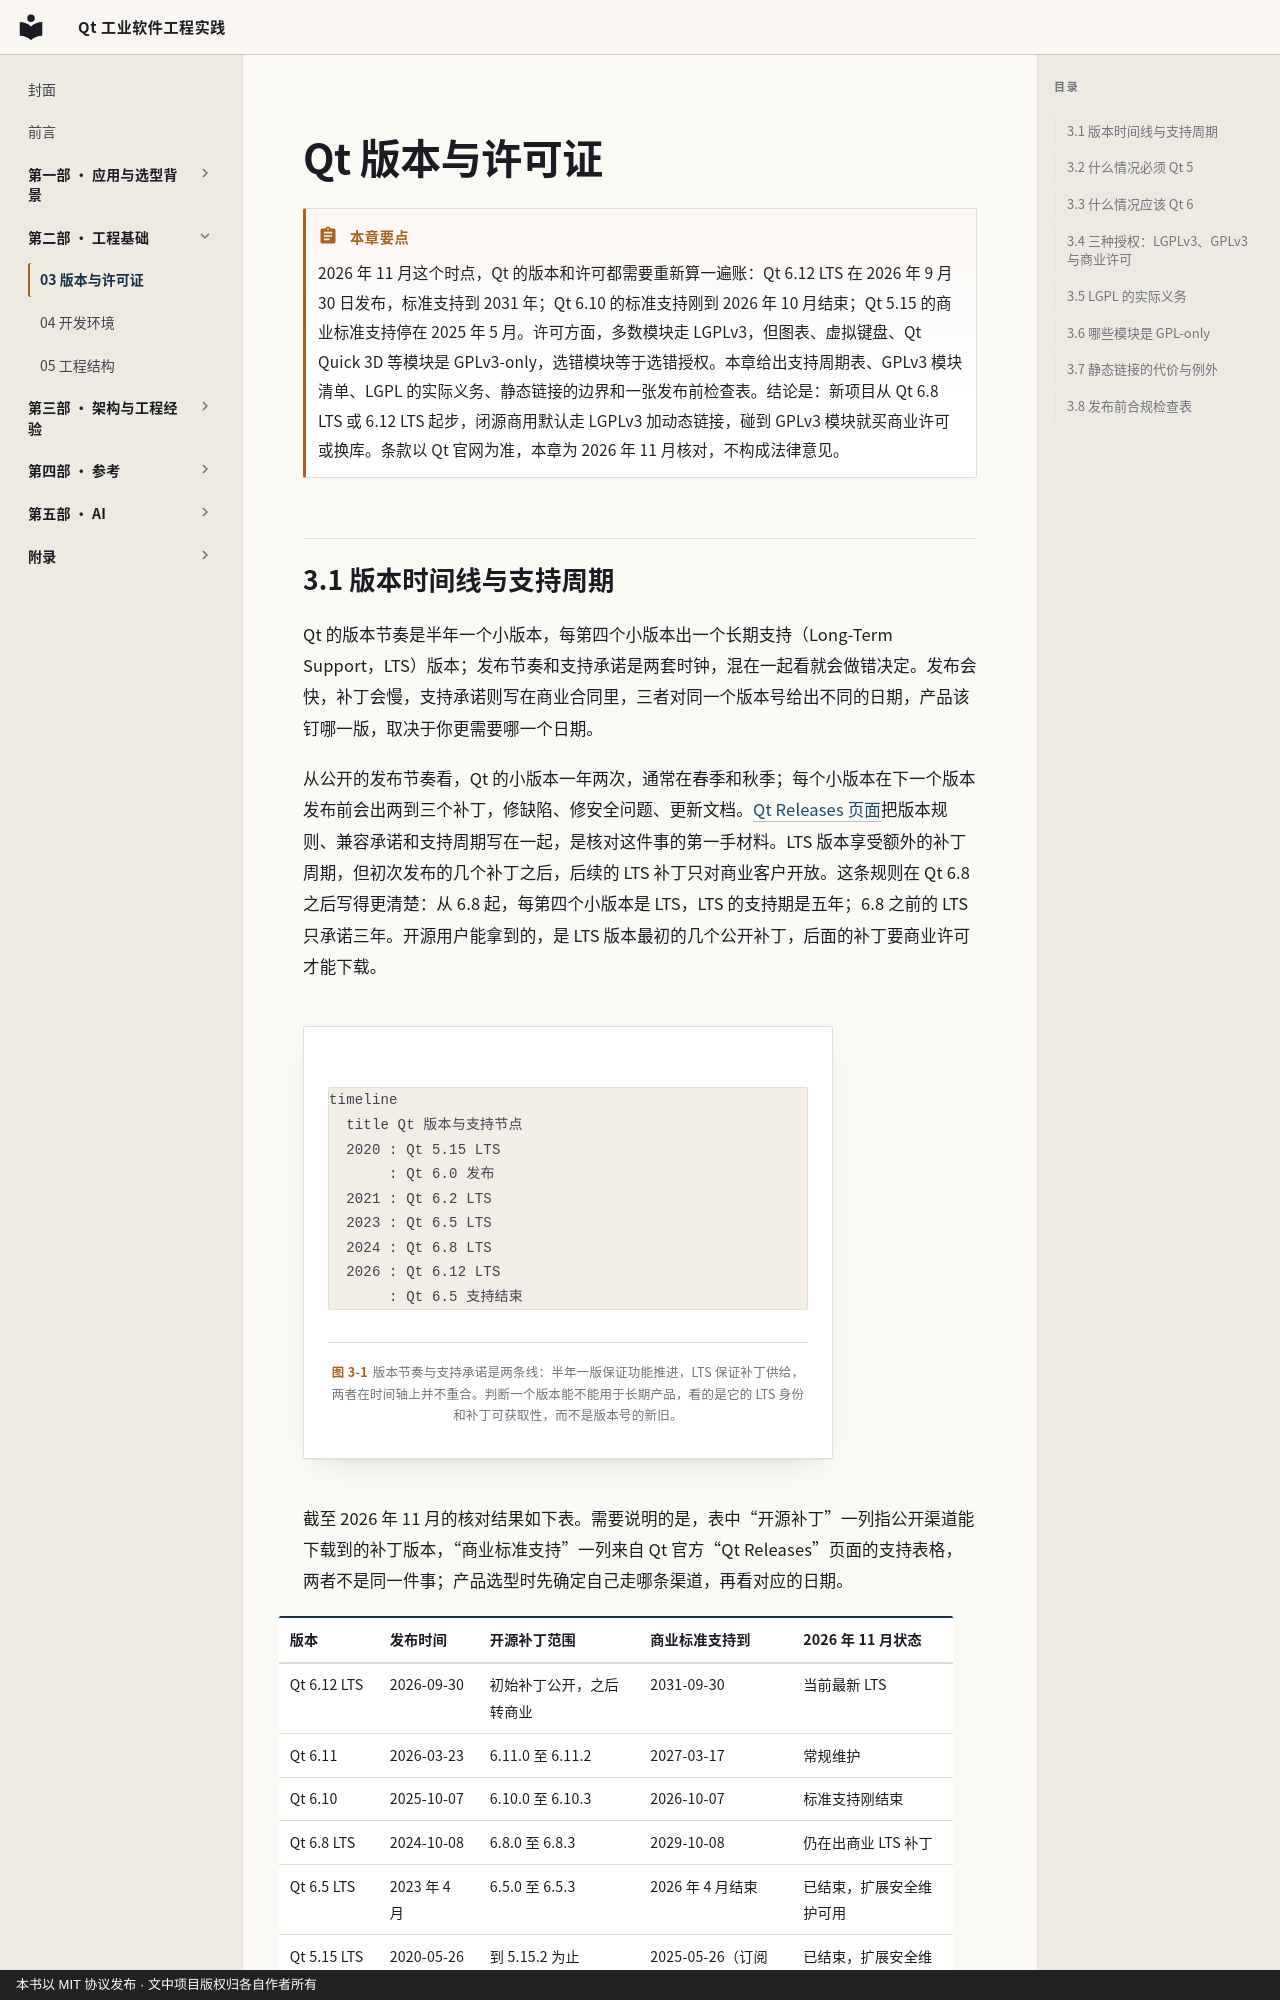

repository: czyt1988/IndustrialSoftwareOfQt · page: chapters/03-versions-licenses/index.html · generator: mkdocs · copyright: 本书以 MIT 协议发布 · 文中项目版权归各自作者所有

---
title: Qt 版本与许可证
chapter: 3
part: 第二部 · 工程基础
---

# Qt 版本与许可证

!!! abstract "本章要点"
    2026 年 11 月这个时点，Qt 的版本和许可都需要重新算一遍账：Qt 6.12 LTS 在 2026 年 9 月 30 日发布，标准支持到 2031 年；Qt 6.10 的标准支持刚到 2026 年 10 月结束；Qt 5.15 的商业标准支持停在 2025 年 5 月。许可方面，多数模块走 LGPLv3，但图表、虚拟键盘、Qt Quick 3D 等模块是 GPLv3-only，选错模块等于选错授权。本章给出支持周期表、GPLv3 模块清单、LGPL 的实际义务、静态链接的边界和一张发布前检查表。结论是：新项目从 Qt 6.8 LTS 或 6.12 LTS 起步，闭源商用默认走 LGPLv3 加动态链接，碰到 GPLv3 模块就买商业许可或换库。条款以 Qt 官网为准，本章为 2026 年 11 月核对，不构成法律意见。
